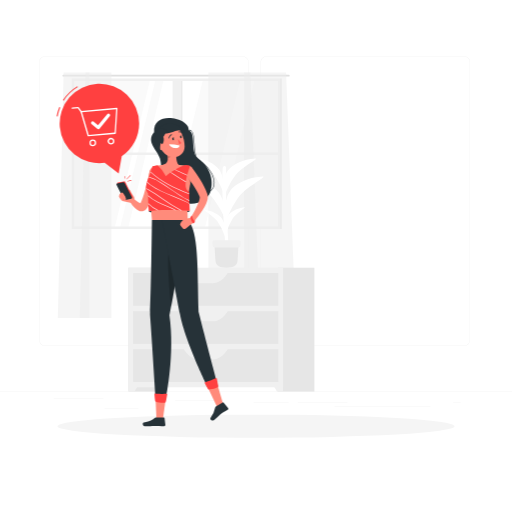
t = 0.00 s
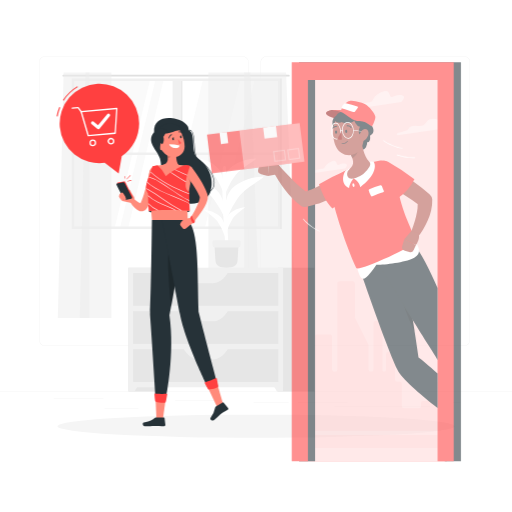
t = 0.42 s
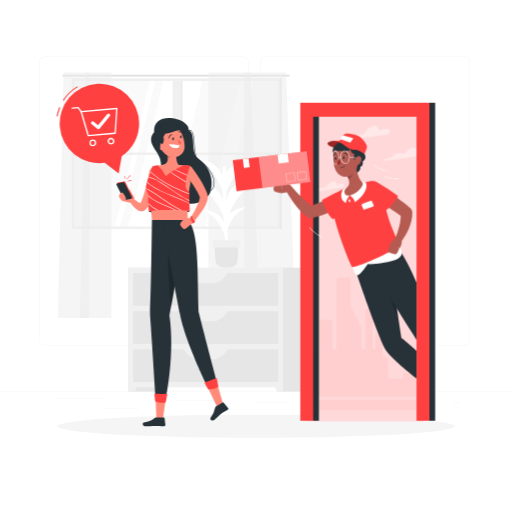
t = 0.83 s
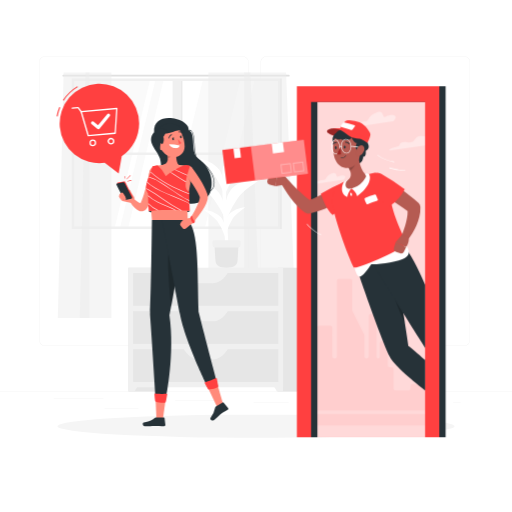
t = 1.25 s
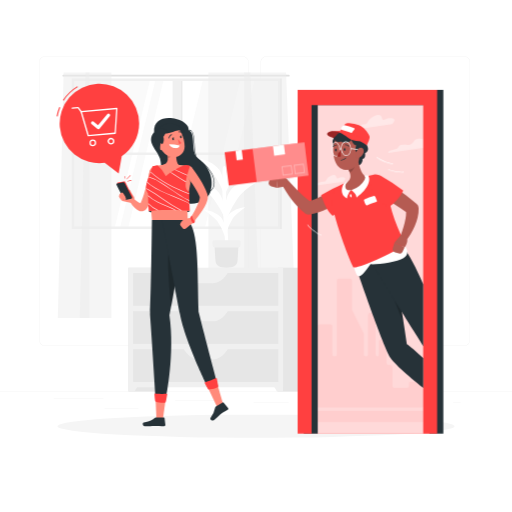
t = 1.67 s
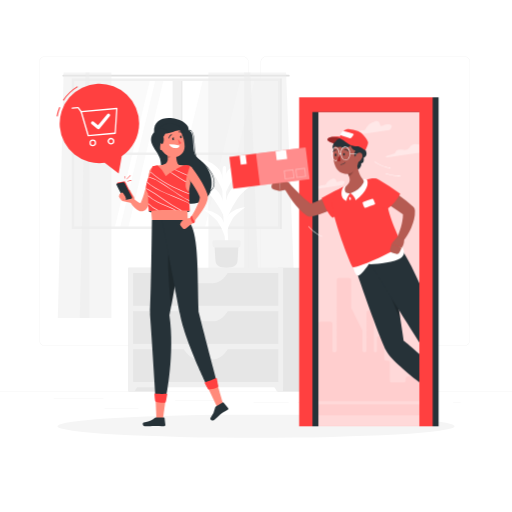
t = 2.08 s

The animated SVG that drew these frames (rendered in a browser with its animation timeline set to each time). Animation: 2 CSS @keyframes rules; one cycle of 2.50 s, repeats indefinitely.

<svg class="animated" id="freepik_stories-in-no-time" xmlns="http://www.w3.org/2000/svg" viewBox="0 0 500 500" version="1.1" xmlns:xlink="http://www.w3.org/1999/xlink" xmlns:svgjs="http://svgjs.com/svgjs"><style>svg#freepik_stories-in-no-time:not(.animated) .animable {opacity: 0;}svg#freepik_stories-in-no-time.animated #freepik--character-2--inject-28 {animation: 1s 1 forwards cubic-bezier(.36,-0.01,.5,1.38) zoomOut,1.5s Infinite  linear heartbeat;animation-delay: 0s,1s;}            @keyframes zoomOut {                0% {                    opacity: 0;                    transform: scale(1.5);                }                100% {                    opacity: 1;                    transform: scale(1);                }            }                    @keyframes heartbeat {                0% {                    transform: scale(1);                }                10% {                    transform: scale(1.1);                }                30% {                    transform: scale(1);                }                40% {                    transform: scale(1);                }                50% {                    transform: scale(1.1);                }                60% {                    transform: scale(1);                }                100% {                    transform: scale(1);                }            }        </style><g id="freepik--background-complete--inject-28" class="animable animator-active" style="transform-origin: 250px 226.87px;"><rect y="382.4" width="500" height="0.25" style="fill: rgb(235, 235, 235); transform-origin: 250px 382.525px;" id="elnzbasjxqf5" class="animable"></rect><rect x="102.02" y="398.49" width="33.12" height="0.25" style="fill: rgb(235, 235, 235); transform-origin: 118.58px 398.615px;" id="elgk6f1ztf3yq" class="animable"></rect><rect x="171.14" y="390.92" width="43.55" height="0.25" style="fill: rgb(235, 235, 235); transform-origin: 192.915px 391.045px;" id="elhn4ziyn1bqp" class="animable"></rect><rect x="52.46" y="389.21" width="48.56" height="0.25" style="fill: rgb(235, 235, 235); transform-origin: 76.74px 389.335px;" id="ellhp08si56f" class="animable"></rect><rect x="247.61" y="392.59" width="34.29" height="0.25" style="fill: rgb(235, 235, 235); transform-origin: 264.755px 392.715px;" id="el20z191jto5" class="animable"></rect><rect x="442.46" y="392.59" width="7.44" height="0.25" style="fill: rgb(235, 235, 235); transform-origin: 446.18px 392.715px;" id="el3af9lsg68vi" class="animable"></rect><rect x="290.8" y="392.59" width="48.57" height="0.25" style="fill: rgb(235, 235, 235); transform-origin: 315.085px 392.715px;" id="elaxy5ify27w6" class="animable"></rect><rect x="326.62" y="396.81" width="93.68" height="0.25" style="fill: rgb(235, 235, 235); transform-origin: 373.46px 396.935px;" id="ely3os2thha8e" class="animable"></rect><path d="M237,337.8H43.91a5.71,5.71,0,0,1-5.7-5.71V60.66A5.71,5.71,0,0,1,43.91,55H237a5.71,5.71,0,0,1,5.71,5.71V332.09A5.71,5.71,0,0,1,237,337.8ZM43.91,55.2a5.46,5.46,0,0,0-5.45,5.46V332.09a5.46,5.46,0,0,0,5.45,5.46H237a5.47,5.47,0,0,0,5.46-5.46V60.66A5.47,5.47,0,0,0,237,55.2Z" style="fill: rgb(235, 235, 235); transform-origin: 140.46px 196.4px;" id="elh9xg8uop2al" class="animable"></path><path d="M453.31,337.8H260.21a5.72,5.72,0,0,1-5.71-5.71V60.66A5.72,5.72,0,0,1,260.21,55h193.1A5.71,5.71,0,0,1,459,60.66V332.09A5.71,5.71,0,0,1,453.31,337.8ZM260.21,55.2a5.47,5.47,0,0,0-5.46,5.46V332.09a5.47,5.47,0,0,0,5.46,5.46h193.1a5.47,5.47,0,0,0,5.46-5.46V60.66a5.47,5.47,0,0,0-5.46-5.46Z" style="fill: rgb(235, 235, 235); transform-origin: 356.75px 196.4px;" id="elkc8syn0eb3" class="animable"></path><rect x="71.45" y="78" width="200.95" height="144.26" style="fill: rgb(250, 250, 250); transform-origin: 171.925px 150.13px;" id="el0aogsirkiyvd" class="animable"></rect><polygon points="125.33 222.26 159.79 78 198.15 78 163.69 222.26 125.33 222.26" style="fill: rgb(255, 255, 255); transform-origin: 161.74px 150.13px;" id="el3b5cv7z687c" class="animable"></polygon><polygon points="200.25 222.26 234.71 78 248.7 78 214.24 222.26 200.25 222.26" style="fill: rgb(255, 255, 255); transform-origin: 224.475px 150.13px;" id="elgjak8d0dwvg" class="animable"></polygon><polygon points="112.09 222.26 146.56 78 151.81 78 117.34 222.26 112.09 222.26" style="fill: rgb(255, 255, 255); transform-origin: 131.95px 150.13px;" id="elewr773ip3m" class="animable"></polygon><path d="M282,73H61.86a.89.89,0,0,0-.89.89h0a.89.89,0,0,0,.89.89H282a.89.89,0,0,0,.89-.89h0A.89.89,0,0,0,282,73Z" style="fill: rgb(224, 224, 224); transform-origin: 171.93px 73.89px;" id="ele8zzk8gru8b" class="animable"></path><g id="elktcxois0hks"><rect x="168.52" y="77.69" width="8.57" height="144.88" style="fill: rgb(240, 240, 240); transform-origin: 172.805px 150.13px; transform: rotate(180deg);" class="animable"></rect></g><g id="el4onqhvn4d9t"><rect x="177.1" y="77.69" width="0.96" height="144.88" style="fill: rgb(224, 224, 224); transform-origin: 177.58px 150.13px; transform: rotate(180deg);" class="animable"></rect></g><g id="ellqzmcsnhig"><rect x="170.73" y="48.26" width="2.38" height="203.73" style="fill: rgb(240, 240, 240); transform-origin: 171.92px 150.125px; transform: rotate(-90deg);" class="animable"></rect></g><path d="M273.79,221.27h0V76.61H70.06V221.27h0v2.38H273.79Zm-201.35,0V79h199V221.27Z" style="fill: rgb(240, 240, 240); transform-origin: 171.925px 150.13px;" id="ela6y05vxz3ut" class="animable"></path><g id="elyznpb7g5hg"><rect x="273.79" y="76.61" width="1.19" height="147.04" style="fill: rgb(224, 224, 224); transform-origin: 274.385px 150.13px; transform: rotate(180deg);" class="animable"></rect></g><g id="elaw1u2j72u9"><polygon points="238.34 70.85 238.34 310.45 288.57 310.45 279.36 70.85 238.34 70.85" style="fill: rgb(235, 235, 235); opacity: 0.5; transform-origin: 263.455px 190.65px;" class="animable"></polygon></g><g id="elwwfjsfqwroo"><polygon points="203.48 70.85 203.48 310.45 253.71 310.45 244.5 70.85 203.48 70.85" style="fill: rgb(235, 235, 235); opacity: 0.5; transform-origin: 228.595px 190.65px;" class="animable"></polygon></g><g id="elbbp5c2gpm2"><polygon points="87.37 70.86 87.37 310.45 56.47 310.45 62.13 70.86 87.37 70.86" style="fill: rgb(235, 235, 235); opacity: 0.5; transform-origin: 71.92px 190.655px;" class="animable"></polygon></g><g id="elwxbthr5v1sk"><polygon points="108.81 70.86 108.81 310.45 77.91 310.45 83.58 70.86 108.81 70.86" style="fill: rgb(235, 235, 235); opacity: 0.5; transform-origin: 93.36px 190.655px;" class="animable"></polygon></g><g id="elcnfbvwx2r04"><rect x="125.41" y="261.46" width="35.83" height="120.94" style="fill: rgb(230, 230, 230); transform-origin: 143.325px 321.93px; transform: rotate(180deg);" class="animable"></rect></g><polygon points="131.37 382.4 125.41 382.4 125.41 371.52 137.62 371.52 131.37 382.4" style="fill: rgb(240, 240, 240); transform-origin: 131.515px 376.96px;" id="eltezb0paiupc" class="animable"></polygon><g id="elahqghwzvvhq"><rect x="271.22" y="261.46" width="35.83" height="120.94" style="fill: rgb(230, 230, 230); transform-origin: 289.135px 321.93px; transform: rotate(180deg);" class="animable"></rect></g><g id="elwr2qdmz0x8e"><rect x="125.41" y="261.46" width="151.01" height="116.76" style="fill: rgb(240, 240, 240); transform-origin: 200.915px 319.84px; transform: rotate(180deg);" class="animable"></rect></g><g id="el4y1q5psnioq"><rect x="130.03" y="266.64" width="141.76" height="32.02" style="fill: rgb(230, 230, 230); transform-origin: 200.91px 282.65px; transform: rotate(180deg);" class="animable"></rect></g><path d="M194.22,276.59h13.39c5.82,0,11.38-3.95,15.38-10.93H178.84C182.84,272.64,188.4,276.59,194.22,276.59Z" style="fill: rgb(240, 240, 240); transform-origin: 200.915px 271.125px;" id="el61sbbj5zs4k" class="animable"></path><polygon points="270.46 382.4 276.42 382.4 276.42 371.52 264.21 371.52 270.46 382.4" style="fill: rgb(240, 240, 240); transform-origin: 270.315px 376.96px;" id="elzd5ulvtig2n" class="animable"></polygon><g id="elhkl2ehoobqe"><rect x="130.03" y="303.83" width="141.76" height="32.02" style="fill: rgb(230, 230, 230); transform-origin: 200.91px 319.84px; transform: rotate(180deg);" class="animable"></rect></g><path d="M194.22,313.78h13.39c5.82,0,11.38-3.95,15.38-10.92H178.84C182.84,309.83,188.4,313.78,194.22,313.78Z" style="fill: rgb(240, 240, 240); transform-origin: 200.915px 308.32px;" id="eljqtr8t3g47n" class="animable"></path><g id="el4j78io1mhmn"><rect x="130.03" y="341.02" width="141.76" height="32.02" style="fill: rgb(230, 230, 230); transform-origin: 200.91px 357.03px; transform: rotate(180deg);" class="animable"></rect></g><path d="M194.22,351h13.39c5.82,0,11.38-4,15.38-10.93H178.84C182.84,347,188.4,351,194.22,351Z" style="fill: rgb(240, 240, 240); transform-origin: 200.915px 345.535px;" id="elo6fexol86p" class="animable"></path><path d="M220.24,239.47c-2.31-23.94-3.92-62.79-2.67-75.79a1.65,1.65,0,0,1,.65-1.13h0a1.6,1.6,0,0,1,2.54,1.34c-.22,6.44-.47,22.54.9,50.3.68,13.82,1.67,23.29,1,25.28Z" style="fill: rgb(255, 255, 255); transform-origin: 220.009px 200.857px;" id="el8jygaj38e4l" class="animable"></path><path d="M213.62,188c-5.28-6.79-16.2-12.16-27.39-13-4.4-.33,13.25,8.44,20.52,17.19,5.64,6.79,11.95,18,14.06,24.09C219.58,203.66,218.9,194.77,213.62,188Z" style="fill: rgb(255, 255, 255); transform-origin: 203.173px 195.635px;" id="el1a2m2hm56rx" class="animable"></path><path d="M224.67,186.51c5.47-7.61,18.08-13.46,31.73-14.12,5.36-.26-15,9.29-22.64,19.07-5.91,7.61-12,20.2-13.63,27.11C219.73,204.24,219.21,194.12,224.67,186.51Z" style="fill: rgb(255, 255, 255); transform-origin: 238.593px 195.477px;" id="elf8t8hfm0zqv" class="animable"></path><path d="M214,165.59c-4.17-5.67-13.37-10.32-23.13-11.28-3.83-.37,11.05,7.22,16.82,14.53,4.49,5.68,9.26,15,10.69,20C218.14,178.53,218.15,171.26,214,165.59Z" style="fill: rgb(255, 255, 255); transform-origin: 204.314px 171.568px;" id="elw3xk5r5q84l" class="animable"></path><path d="M222.38,166.75c4.63-6.44,15.31-11.4,26.86-12,4.54-.22-12.72,7.87-19.16,16.16-5,6.43-10.14,17.1-11.55,23C218.19,181.76,217.75,173.2,222.38,166.75Z" style="fill: rgb(255, 255, 255); transform-origin: 234.163px 174.328px;" id="elkyxd4ceqdla" class="animable"></path><path d="M216.78,213.55c-3-4.28-9.78-7.87-17-8.73-2.84-.33,8.1,5.53,12.28,11.05a53.81,53.81,0,0,1,7.64,15C219.67,223.22,219.79,217.83,216.78,213.55Z" style="fill: rgb(255, 255, 255); transform-origin: 209.508px 217.838px;" id="ele7yt67o6h79" class="animable"></path><path d="M222.25,211.14c2.62-4.24,9.09-7.82,16.3-8.68,2.84-.34-7.62,5.49-11.29,11A47.23,47.23,0,0,0,221,228.32C220.29,220.73,219.64,215.39,222.25,211.14Z" style="fill: rgb(255, 255, 255); transform-origin: 229.701px 215.383px;" id="elz931v5oud1" class="animable"></path><path d="M221.22,261.46h0c-5.76,0-10.52-1.2-10.85-6.95l-1-16.63H233l-1,16.63C231.74,260.26,227,261.46,221.22,261.46Z" style="fill: rgb(230, 230, 230); transform-origin: 221.185px 249.67px;" id="eleabkskuvdbo" class="animable"></path><path d="M232.89,241.66H209.54A1.86,1.86,0,0,1,207.7,240l-.36-3.2a1.86,1.86,0,0,1,1.85-2.06h24.06a1.86,1.86,0,0,1,1.84,2.06l-.35,3.2A1.86,1.86,0,0,1,232.89,241.66Z" style="fill: rgb(240, 240, 240); transform-origin: 221.215px 238.2px;" id="elaw1cezo998n" class="animable"></path></g><g id="freepik--Shadow--inject-28" class="animable" style="transform-origin: 250px 416.24px;"><ellipse id="freepik--path--inject-28" cx="250" cy="416.24" rx="193.89" ry="11.32" style="fill: rgb(245, 245, 245); transform-origin: 250px 416.24px;" class="animable"></ellipse></g><g id="freepik--character-2--inject-28" class="animable" style="transform-origin: 326.104px 255.58px;"><rect x="298.16" y="103.6" width="118.78" height="312.64" style="fill: rgb(255, 64, 64); transform-origin: 357.55px 259.92px;" id="el5gm6lzdi3ng" class="animable"></rect><g id="elerqigfgw26q"><rect x="298.16" y="103.6" width="118.78" height="312.64" style="fill: rgb(255, 255, 255); opacity: 0.8; transform-origin: 357.55px 259.92px;" class="animable"></rect></g><g id="el55zu97nh7s"><g style="opacity: 0.4; transform-origin: 365.244px 151.226px;" class="animable"><path d="M419.77,144.14c-4.34.42-6.23,1.06-8-1.45s-8.33-3.05-10.52-.3-3,4.56-7.89,3.84-6.54.57-7.3,2.6-12,2.76-8.78,5L419,147.7S424.11,143.72,419.77,144.14Z" style="fill: rgb(255, 255, 255); transform-origin: 399.11px 147.193px;" id="elel24ghs15uj" class="animable"></path><path d="M382.26,122.32c-1.34-1.41-5.29-1.36-8.86.41s-1-6.41-7.63-4.12c-9.51,3.27-7,8.48-10.94,8.55s-15.51,3.15-9.47,5l35-5.15S383.61,123.72,382.26,122.32Z" style="fill: rgb(255, 255, 255); transform-origin: 363.118px 125.181px;" id="elxhg4z19ywp" class="animable"></path><path d="M336.36,177.23c-.95-1-3.75-1-6.29.3s-.69-4.55-5.41-2.93c-6.75,2.32-5,6-7.76,6.07s-11,2.23-6.72,3.58L335,180.59S337.32,178.23,336.36,177.23Z" style="fill: rgb(255, 255, 255); transform-origin: 322.782px 179.282px;" id="elzshib60nc3" class="animable"></path></g></g><g id="elvqt6gt9apad"><path d="M403.08,354V365.8a1.8,1.8,0,0,1-1.79,1.8h-3.23a1.79,1.79,0,0,0-1.8,1.79v2.26a1.8,1.8,0,0,1-1.8,1.8h-12a1.81,1.81,0,0,1-1.8-1.8V354a1.79,1.79,0,0,0-1.79-1.79H377a1.81,1.81,0,0,1-1.8-1.8V330.1a1.79,1.79,0,0,0-1.79-1.79H369.9a1.8,1.8,0,0,0-1.8,1.79v12.61a1.45,1.45,0,0,1-1.52,1.36h0a1.44,1.44,0,0,1-1.51-1.36V305.17a1.8,1.8,0,0,0-1.8-1.8h-3.54a1.79,1.79,0,0,0-1.79,1.8v37.1a1.8,1.8,0,0,1-1.8,1.8h-.43a1.8,1.8,0,0,1-1.8-1.8V323.09a1.75,1.75,0,0,0-.19-.81l-10.67-21.36a1.74,1.74,0,0,1-.19-.8V273.17a1.79,1.79,0,0,0-1.8-1.79H330.67a1.8,1.8,0,0,0-1.8,1.79v69.1a1.79,1.79,0,0,1-1.79,1.8h-.73a1.79,1.79,0,0,1-1.79-1.8V316a1.81,1.81,0,0,0-1.8-1.8H312.37a1.81,1.81,0,0,0-1.8,1.8v26.28a1.79,1.79,0,0,1-1.79,1.8h-1.41a1.8,1.8,0,0,0-1.8,1.8v4.52a1.8,1.8,0,0,1-1.79,1.8h-.5a1.79,1.79,0,0,0-1.8,1.79v35.93a1.79,1.79,0,0,0,1.8,1.79H408.42a1.79,1.79,0,0,0,1.79-1.79V354a1.79,1.79,0,0,0-1.79-1.79h-3.54A1.8,1.8,0,0,0,403.08,354Z" style="fill: rgb(255, 64, 64); opacity: 0.07; transform-origin: 355.845px 331.545px;" class="animable"></path></g><g id="elb4pazbxia0j"><rect x="298.16" y="395.01" width="118.44" height="10.48" style="fill: rgb(255, 64, 64); opacity: 0.07; transform-origin: 357.38px 400.25px;" class="animable"></rect></g><polygon points="428.32 94.92 428.32 416.24 415.3 416.24 415.3 109.26 310.93 109.26 310.93 416.24 297.92 416.24 297.92 94.92 428.32 94.92" style="fill: rgb(38, 50, 56); transform-origin: 363.12px 255.58px;" id="elhosidr1z9lj" class="animable"></polygon><polygon points="422.53 94.92 422.53 416.24 409.52 416.24 409.52 109.26 305.15 109.26 305.15 416.24 292.13 416.24 292.13 94.92 422.53 94.92" style="fill: rgb(255, 64, 64); transform-origin: 357.33px 255.58px;" id="elmwztmq6xy8" class="animable"></polygon><path d="M325,133.54c-4.47.36-10.3,3.43,2.74,7s14.8-.29,14.8-.29S337,132.57,325,133.54Z" style="fill: rgb(255, 64, 64); transform-origin: 331.147px 137.755px;" id="elcxhmx8y6t5" class="animable"></path><g id="el5p162ctr6m5"><path d="M325,133.54c-4.47.36-10.3,3.43,2.74,7s14.8-.29,14.8-.29S337,132.57,325,133.54Z" style="opacity: 0.4; transform-origin: 331.147px 137.755px;" class="animable"></path></g><g id="eloh8w479l8l9"><ellipse cx="347.45" cy="159.37" rx="5.38" ry="6.54" style="fill: rgb(38, 50, 56); transform-origin: 347.45px 159.37px; transform: rotate(-8.61565deg);" class="animable"></ellipse></g><g id="elhypei3fvqgr"><ellipse cx="330.22" cy="144.06" rx="5.38" ry="6.54" style="fill: rgb(38, 50, 56); transform-origin: 330.22px 144.06px; transform: rotate(-8.61565deg);" class="animable"></ellipse></g><path d="M409.52,345.61v27.8c-14.45-11.41-29.23-24.18-32.3-30.83-11.12-24.16-32.46-87.51-32.46-87.51l33.6-13.74.15.68c.88,4.09,5.59,26.47,11.12,60.75,1.48,9.15,3,19.16,4.55,29.89C396.84,334.39,402.59,339.34,409.52,345.61Z" style="fill: rgb(38, 50, 56); transform-origin: 377.14px 307.37px;" id="el3980pb1612f" class="animable"></path><g id="el5uro4y4n1v8"><path d="M391.06,311.8c-1.75-11.23-3.44-21.36-5-30.22l-7.68-5.9A150.85,150.85,0,0,0,391.06,311.8Z" style="opacity: 0.2; transform-origin: 384.72px 293.74px;" class="animable"></path></g><path d="M409.52,276.68V334.6c-2-3.34-3.87-6.35-5.51-8.9-3.8-5.92-8.92-14.12-14.38-22.94C374.72,278.71,357.29,250,357.29,250l21.22-8,9.93-3.74C397.05,249.58,402.76,261.36,409.52,276.68Z" style="fill: rgb(38, 50, 56); transform-origin: 383.405px 286.43px;" id="el6vd3l8nwoyt" class="animable"></path><path d="M334.41,198.06c-.7.51-1.23.88-1.83,1.28s-1.17.76-1.75,1.13c-1.18.73-2.36,1.43-3.56,2.11a79.1,79.1,0,0,1-7.38,3.66c-1.25.57-2.54,1.07-3.82,1.59s-2.59,1-3.92,1.37a73,73,0,0,1-8.1,2.14l-.39.08a5.41,5.41,0,0,1-4.26-.85,47.29,47.29,0,0,1-7.23-6.39,85.1,85.1,0,0,1-5.82-6.93q-2.67-3.57-5-7.28c-1.57-2.5-3.05-5-4.42-7.66a3.3,3.3,0,0,1,5.35-3.74l.07.07c1.86,2,3.78,4.12,5.7,6.13s3.85,4,5.82,5.93,4,3.77,6,5.47a43.91,43.91,0,0,0,6,4.37l-4.66-.77c2.24-.73,4.46-1.5,6.66-2.42s4.38-1.89,6.53-3,4.27-2.2,6.36-3.4c1-.59,2.08-1.2,3.09-1.82l1.5-.95,1.38-.88.28-.18a6.6,6.6,0,0,1,7.43,10.9Z" style="fill: rgb(181, 91, 82); transform-origin: 306.857px 194.543px;" id="el26q6huiegql" class="animable"></path><path d="M336.85,181.83a192,192,0,0,0-22.77,11.44c2.33,6.73,5.57,14.74,10.8,19.42a104.11,104.11,0,0,0,13.23-10C347.24,194.83,346.39,178,336.85,181.83Z" style="fill: rgb(255, 64, 64); transform-origin: 329.292px 196.981px;" id="elp0x90m50fx" class="animable"></path><path d="M343.27,254.91c1.74,6,3,12.89,5.72,14.22s8.92-7.78,11.27-11.21c6.39.48,25.07-2.05,30.79-5.73s3.92-8.19-.66-14.52C377.85,236.41,350.68,250.33,343.27,254.91Z" style="fill: rgb(255, 255, 255); transform-origin: 368.953px 253.426px;" id="elxpyhc9858qb" class="animable"></path><path d="M363.43,174.12a134.76,134.76,0,0,0-26.51,7.43c-9.23,3.73-14,11.24-12.34,21.06,2,11.8,11,39.28,19.47,58,1.47,3.22,45.77-16.9,47.91-21.33-3.49-12.25-12.57-23.92-16.09-53.18C375.15,180.07,369.34,173.1,363.43,174.12Z" style="fill: rgb(255, 64, 64); transform-origin: 358.107px 217.489px;" id="eljnehspbds6o" class="animable"></path><path d="M354.6,197.28a53.38,53.38,0,0,1,8.95-3.25.94.94,0,0,1,1.14.59c.34.92.94,2.47,1.54,3.84a.94.94,0,0,1-.59,1.29c-2.34.71-6.16,2.11-8.6,3.17a1,1,0,0,1-1.18-.38,13.67,13.67,0,0,1-1.74-4.2A.94.94,0,0,1,354.6,197.28Z" style="fill: rgb(255, 255, 255); transform-origin: 360.203px 198.489px;" id="elpffo2wksdol" class="animable"></path><path d="M342.63,193.73c.14.83-.09,1.56-.53,1.64s-.92-.53-1.07-1.36.09-1.56.53-1.64S342.48,192.9,342.63,193.73Z" style="fill: rgb(255, 255, 255); transform-origin: 341.828px 193.87px;" id="ele698xfflksf" class="animable"></path><path d="M376.67,182.13c2.43,1.42,4.66,2.85,6.93,4.36s4.47,3,6.65,4.65,4.35,3.23,6.48,4.93,4.21,3.44,6.28,5.23l.36.31a5.42,5.42,0,0,1,1.87,3.85,32.69,32.69,0,0,1-.95,9,47.72,47.72,0,0,1-2.7,7.93,62.09,62.09,0,0,1-3.72,7.16,57.52,57.52,0,0,1-4.61,6.59,3.3,3.3,0,0,1-5.62-3.29l.08-.18c.84-2.14,1.73-4.48,2.48-6.73s1.46-4.54,2-6.8a49.55,49.55,0,0,0,1.21-6.64,25.15,25.15,0,0,0-.05-6l2.23,4.16c-4.19-3-8.48-5.89-12.81-8.75l-13-8.48-.07,0a6.6,6.6,0,0,1,6.94-11.23Z" style="fill: rgb(181, 91, 82); transform-origin: 385.919px 209.273px;" id="el0al7n4x3ctlm" class="animable"></path><path d="M369.61,175.18a190.55,190.55,0,0,1,21.27,14,40.26,40.26,0,0,1-13.56,15.44s-4.12-1-11.41-8.9C357.77,186.87,360.58,170.26,369.61,175.18Z" style="fill: rgb(255, 64, 64); transform-origin: 375.987px 189.453px;" id="eln7ivnuyzff" class="animable"></path><path d="M388.47,230.87l-5.77,6.6,9.43,4.72s4.51-6.64,1.43-9.72Z" style="fill: rgb(181, 91, 82); transform-origin: 388.668px 236.53px;" id="el7c2nbh69tmj" class="animable"></path><path d="M383.17,246.74l3.57,1.09a2.93,2.93,0,0,0,3.54-1.62l1.85-4-9.43-4.72-1.6,5.36A3.15,3.15,0,0,0,383.17,246.74Z" style="fill: rgb(181, 91, 82); transform-origin: 386.551px 242.724px;" id="elv66fs3hrhu" class="animable"></path><path d="M342,188.42s4.81,3.09,5.27,7.14c11.47-8.45,13.3-16.74,10.8-20.39a4.91,4.91,0,0,0-3.49,0S351.06,182.39,342,188.42Z" style="fill: rgb(255, 255, 255); transform-origin: 350.525px 185.205px;" id="elutzhjcemawl" class="animable"></path><path d="M342,188.42s-3.33,3.88-3.69,7.91c-7.34-3.3-4.68-11.91-2.7-14.2a14.06,14.06,0,0,1,4.15-2.07S337.11,183.37,342,188.42Z" style="fill: rgb(255, 255, 255); transform-origin: 337.732px 188.195px;" id="eljfyo2d5cae9" class="animable"></path><path d="M347.9,155.6c.57,5.65,2.31,15.2,6.45,19.36a3.15,3.15,0,0,1,.46,3.87,20.51,20.51,0,0,1-11.3,9.29c-5.39,1.8-6.87-.76-6.8-3.5a4.62,4.62,0,0,1,1.88-3.55c4.68-3.53,3-8.07.63-12.11Z" style="fill: rgb(181, 91, 82); transform-origin: 345.99px 172.16px;" id="el0353nmae3vxc" class="animable"></path><g id="elhlw3rrn5ld8"><path d="M344.37,161.05,339.23,169a20.24,20.24,0,0,1,1.6,3.19c2.5-1.15,5.22-5.05,4.67-7.85A9.58,9.58,0,0,0,344.37,161.05Z" style="opacity: 0.2; transform-origin: 342.401px 166.62px;" class="animable"></path></g><path d="M349.31,146.23c.75,8.66,1.63,13.69-2,18.81-5.46,7.71-16.49,5.55-19.79-2.67-3-7.4-3.69-20.33,4.1-25.14A11.53,11.53,0,0,1,349.31,146.23Z" style="fill: rgb(181, 91, 82); transform-origin: 337.7px 152.623px;" id="elbbbpu28y2n" class="animable"></path><path d="M334.3,134.49c-4.87.48-7.19,3.37-5.92,4.81-4.29.77-.39,6,4.24,3.85.4,1.67,9.61,1.11,9.7-1.4,2.09,5.43,4.71,5.08,4.71,5.08s-2.72,6,1.18,6.78c0,3.39,2.45,6.36,5,5.85,2.83-.58,1.93-5.37,1.93-5.37,5.16-2.29,1.69-7.48,1.69-7.48C356.75,140.85,344.77,128.13,334.3,134.49Z" style="fill: rgb(38, 50, 56); transform-origin: 342.25px 146.135px;" id="ele4nrzaygaav" class="animable"></path><path d="M328,157.16a3.57,3.57,0,0,1-2.84-1.83,9.43,9.43,0,0,1-1.42-4.6,9.31,9.31,0,0,1,.83-4.73,3.06,3.06,0,0,1,5.74-.37,9.43,9.43,0,0,1,1.43,4.59h0c.23,3.68-1.37,6.79-3.58,6.93Zm-.53-12.82h-.12a3,3,0,0,0-2.3,1.89,9.72,9.72,0,0,0,.56,8.78,3,3,0,0,0,2.52,1.59c1.91-.12,3.28-3,3.07-6.35a8.93,8.93,0,0,0-1.34-4.33A3,3,0,0,0,327.47,144.34Z" style="fill: rgb(255, 255, 255); transform-origin: 327.733px 150.479px;" id="elxgfniyqt6mh" class="animable"></path><path d="M337.55,156.55a4.17,4.17,0,0,1-3.24-1.79,8.26,8.26,0,0,1-1.64-4.6c-.24-3.67,1.67-6.8,4.25-7s4.87,2.7,5.1,6.38a8.22,8.22,0,0,1-1,4.77,4.1,4.1,0,0,1-3.21,2.2Zm-.41-12.82H337c-2.28.15-4,3-3.75,6.4a7.89,7.89,0,0,0,1.52,4.3,3.27,3.27,0,0,0,5.79-.37,7.75,7.75,0,0,0,1-4.46C341.27,146.31,339.34,143.73,337.14,143.73Z" style="fill: rgb(255, 255, 255); transform-origin: 337.353px 149.85px;" id="ellmdgl0ukev" class="animable"></path><path d="M331.47,150.51a.27.27,0,0,1-.18-.47,1.64,1.64,0,0,1,1.77-.14.28.28,0,0,1,.12.37.27.27,0,0,1-.36.12,1.11,1.11,0,0,0-1.18.06A.27.27,0,0,1,331.47,150.51Z" style="fill: rgb(255, 255, 255); transform-origin: 332.205px 150.107px;" id="el45zibl0izfx" class="animable"></path><path d="M349.56,151.25h-.06c-5.82-1.31-7.66-1-7.67-1a.27.27,0,0,1-.12-.53c.08,0,1.93-.38,7.91,1a.26.26,0,0,1,.2.32A.27.27,0,0,1,349.56,151.25Z" style="fill: rgb(255, 255, 255); transform-origin: 345.663px 150.461px;" id="eludxk3qqf9t" class="animable"></path><path d="M353.61,154.12a8.44,8.44,0,0,1-4.05,4.49c-2.36,1.11-3.68-1.18-3.14-3.88.49-2.42,2.3-5.92,4.73-5.9S354.6,151.63,353.61,154.12Z" style="fill: rgb(181, 91, 82); transform-origin: 350.142px 153.863px;" id="ela9pf4bb9aem" class="animable"></path><path d="M336.81,150.51c.05.7-.28,1.31-.74,1.35s-.86-.49-.91-1.2.27-1.31.73-1.35S336.75,149.8,336.81,150.51Z" style="fill: rgb(38, 50, 56); transform-origin: 335.985px 150.585px;" id="elldr0dfdm60b" class="animable"></path><path d="M328.65,151.13c.05.7-.28,1.31-.73,1.35s-.87-.49-.92-1.2.27-1.31.73-1.35S328.6,150.42,328.65,151.13Z" style="fill: rgb(38, 50, 56); transform-origin: 327.825px 151.205px;" id="elsr2nf3qkx1" class="animable"></path><path d="M332.09,150.72a60.4,60.4,0,0,0-3.24,6.16c1.25,1.12,3.69.3,3.69.3Z" style="fill: rgb(160, 39, 36); transform-origin: 330.695px 154.095px;" id="ely43torvw9pd" class="animable"></path><path d="M333.36,160.81a5.89,5.89,0,0,0,4.05-2.18.22.22,0,0,0-.05-.29.19.19,0,0,0-.28,0,5.64,5.64,0,0,1-4.61,2,.21.21,0,0,0-.22.2.2.2,0,0,0,.2.21A6.81,6.81,0,0,0,333.36,160.81Z" style="fill: rgb(38, 50, 56); transform-origin: 334.847px 159.544px;" id="el21cv9lljc3d" class="animable"></path><path d="M340,147.88a.46.46,0,0,0,.18-.1.42.42,0,0,0,0-.59,3.94,3.94,0,0,0-3.46-1.39.41.41,0,0,0,.12.82h0a3.17,3.17,0,0,1,2.72,1.13A.41.41,0,0,0,340,147.88Z" style="fill: rgb(38, 50, 56); transform-origin: 338.333px 146.837px;" id="el2racx2rn7ap" class="animable"></path><path d="M325.28,148.35a.43.43,0,0,0,.36-.15,3.28,3.28,0,0,1,2.68-1.32.43.43,0,0,0,.46-.37.42.42,0,0,0-.36-.46,4.14,4.14,0,0,0-3.41,1.63.42.42,0,0,0,.05.58A.33.33,0,0,0,325.28,148.35Z" style="fill: rgb(38, 50, 56); transform-origin: 326.849px 147.2px;" id="elyzmk7lox03" class="animable"></path><path d="M281.53,184.92l-8.62,1.57.78-10.51s8-.47,9.08,3.76Z" style="fill: rgb(181, 91, 82); transform-origin: 277.84px 181.227px;" id="elea9atfn8dn7" class="animable"></path><path d="M265.19,181.33l.89-3.62a3,3,0,0,1,3.21-2.22l4.4.49-.78,10.51-5.43-1.38A3.15,3.15,0,0,1,265.19,181.33Z" style="fill: rgb(181, 91, 82); transform-origin: 269.398px 180.982px;" id="el9ptn463r6v6" class="animable"></path><path d="M331.5,134.46c1.73-4.83,4.65-7.94,7.32-8.33,1.79-.25,9.24,1,12.47,2.68s7.91,7.76,8.15,10-2.65,7.83-2.65,7.83S343.82,138.19,331.5,134.46Z" style="fill: rgb(255, 64, 64); transform-origin: 345.477px 136.369px;" id="elz9k94jlpeb" class="animable"></path><path d="M335.71,128a77.37,77.37,0,0,1,9.28,2.7c.45.18.6.57.34.9-.51.65-1.53,2-2.22,3a1.33,1.33,0,0,1-1.48.36c-2.27-.84-6.17-2.11-8.78-2.82-.47-.13-.69-.47-.55-.81a10,10,0,0,1,2.2-3.07A1.41,1.41,0,0,1,335.71,128Z" style="fill: rgb(255, 255, 255); transform-origin: 338.858px 131.505px;" id="elhp9duqit8qk" class="animable"></path><path d="M324.58,133.58c9.62,0,13.13,6.33,18.11,8.18s13.17.92,13.17.92S339.16,131.78,324.58,133.58Z" style="fill: rgb(255, 64, 64); transform-origin: 340.22px 138.147px;" id="elnl3idijy08d" class="animable"></path><g id="el54waguuxirp"><rect x="225.54" y="148.45" width="75.14" height="31.39" style="fill: rgb(255, 64, 64); transform-origin: 263.11px 164.145px; transform: rotate(172.9deg);" class="animable"></rect></g><g id="el2ypjwbvk7fh"><rect x="251.76" y="146.82" width="48.83" height="31.39" style="fill: rgb(255, 255, 255); opacity: 0.4; transform-origin: 276.175px 162.515px; transform: rotate(172.9deg);" class="animable"></rect></g><g id="eluh2istl3cyq"><path d="M289.46,173.85l-1.1-8.81,9.55-1.19,1.09,8.81Zm0-8,.87,6.92,7.65-.95-.86-6.93Z" style="fill: rgb(255, 255, 255); opacity: 0.3; transform-origin: 293.68px 168.85px;" class="animable"></path></g><g id="elti2phk2j0e"><path d="M278.11,175.27l-1.1-8.81,9.54-1.19,1.1,8.81Zm0-8,.86,6.92,7.66-.95-.86-6.92Z" style="fill: rgb(255, 255, 255); opacity: 0.3; transform-origin: 282.33px 170.27px;" class="animable"></path></g><g id="elu4s513l83i"><rect x="269.63" y="146.91" width="10.3" height="8.98" style="fill: rgb(255, 255, 255); transform-origin: 274.78px 151.4px; transform: rotate(172.9deg);" class="animable"></rect></g><g id="elvzfu2kc4dt"><rect x="234.57" y="151.55" width="5.87" height="8.98" style="fill: rgb(255, 255, 255); transform-origin: 237.505px 156.04px; transform: rotate(172.9deg);" class="animable"></rect></g><path d="M381,164.41h0c-4.56-.59-11.78-3.54-15.14-6.19a.27.27,0,1,1,.34-.42c3.3,2.6,10.38,5.5,14.87,6.07a.27.27,0,0,1,.23.31A.26.26,0,0,1,381,164.41Z" style="fill: rgb(255, 255, 255); transform-origin: 373.532px 161.077px;" id="el7hux26o58as" class="animable"></path><path d="M314.41,231.19a.19.19,0,0,1-.1,0c-4.26-1.73-10.48-6.43-13.05-9.85a.28.28,0,0,1,.44-.33c2.52,3.36,8.63,8,12.82,9.68a.28.28,0,0,1,.14.36A.27.27,0,0,1,314.41,231.19Z" style="fill: rgb(255, 255, 255); transform-origin: 307.956px 226.067px;" id="eldd8n5dpzuii" class="animable"></path><path d="M389.52,172.18a48,48,0,0,1-12.65-2.25.27.27,0,1,1,.16-.52c2.58.79,9.14,2.59,14.08,2.16a.27.27,0,0,1,.3.24.28.28,0,0,1-.25.3C390.63,172.15,390.08,172.18,389.52,172.18Z" style="fill: rgb(255, 255, 255); transform-origin: 384.044px 170.789px;" id="ellmsed91ueyr" class="animable"></path></g><g id="freepik--character-1--inject-28" class="animable" style="transform-origin: 168.296px 265.771px;"><path d="M150.43,129.11c-8.33,9.64,3.45,17.51,5.75,25.63s.94,25.61,11.27,35.61c16.08,15.6,34.63,6.81,37.79-2.31s2-23.44-11.67-33.3c-8.17-5.88-1.78-25.33-9.31-27.66C185.79,115.35,148.84,106.84,150.43,129.11Z" style="fill: rgb(38, 50, 56); transform-origin: 177.095px 157.067px;" id="elo7vfq43fi0p" class="animable"></path><path d="M205,187.26a.26.26,0,0,1-.22-.12.27.27,0,0,1,.08-.36c2.67-1.72,4.1-4.78,4-8.61-.12-6.26-4.57-15.14-14.24-20.88-4.37-2.59-4.82-10.32-5.23-17.14-.31-5.37-.61-10.45-2.71-12.19a3,3,0,0,0-2.36-.62.26.26,0,0,1-.3-.23.27.27,0,0,1,.23-.29,3.56,3.56,0,0,1,2.77.73c2.26,1.89,2.57,7.08,2.89,12.57.4,6.69.85,14.27,5,16.72,8.66,5.14,14.35,13.51,14.49,21.32.08,4-1.44,7.24-4.27,9.06A.23.23,0,0,1,205,187.26Z" style="fill: rgb(38, 50, 56); transform-origin: 196.711px 157.018px;" id="elp0haym1qovo" class="animable"></path><path d="M131.48,196.7l-3.18,1.52-7.67-1.68a4.08,4.08,0,0,1-2.25-1.37l-1.68-2a2.49,2.49,0,0,1,0-3.19l1.75-2.06a2.48,2.48,0,0,1,3.45-.33l4.24,3.4S131.27,192.61,131.48,196.7Z" style="fill: rgb(255, 139, 123); transform-origin: 123.801px 192.631px;" id="elnyhbgfqyv1q" class="animable"></path><polygon points="158.86 410.67 152.83 410.68 151.81 387.99 161.97 388.24 158.86 410.67" style="fill: rgb(255, 139, 123); transform-origin: 156.89px 399.335px;" id="elpgnfmpx2a8b" class="animable"></polygon><path d="M148.36,214.88s-.53,63-1.86,90.38a20,20,0,0,0,0,2.45c2,27.47,5.28,80.28,5.28,80.28l10.23.26s8.92-42.17,3.39-80.37c8.87-43.2,13.66-81.75,5.62-93Z" style="fill: rgb(38, 50, 56); transform-origin: 160.793px 301.565px;" id="elecgl7xdfzf" class="animable"></path><path d="M150.8,384.81a62.73,62.73,0,0,0,.69,6.83.54.54,0,0,0,.33.36c4.76,1.86,9.52,1.57,9.91.66s1.21-5.74,1.54-7.57a.53.53,0,0,0-.56-.63c-2,.11-8,.37-11.29-.21A.53.53,0,0,0,150.8,384.81Z" style="fill: rgb(255, 64, 64); transform-origin: 157.039px 388.808px;" id="elze5rb2nz2ho" class="animable"></path><g id="elpmdgozu11ff"><path d="M165.5,239.89c-3.1,10.52-.08,44.31,1.54,59.91,2.21-11.27,4.09-22.11,5.48-32.1Z" style="opacity: 0.2; transform-origin: 168.339px 269.845px;" class="animable"></path></g><path d="M152.15,407.74H160a.64.64,0,0,1,.67.58l.79,6.43a1.48,1.48,0,0,1-1.49,1.53c-3.45-.06-5.11-.25-9.47-.25-2.68,0-4.31.28-8,.28s-3.71-3.55-2.15-3.87c7-1.46,7.89-2.26,10.32-4.16A2.41,2.41,0,0,1,152.15,407.74Z" style="fill: rgb(38, 50, 56); transform-origin: 150.415px 412.025px;" id="elwu90nnx0gk" class="animable"></path><path d="M151.33,163.49a4.39,4.39,0,0,0-5.19,3.37v0c-.84,3.92-1.75,7.93-2.69,11.87s-2,7.86-3.16,11.64c-.59,1.88-1.23,3.73-1.94,5.45a23.32,23.32,0,0,1-1.12,2.34c-.06.09-.11.19-.17.29a18,18,0,0,1-2-1c-1.55-1-3.21-2.16-4.78-3.31l-.11-.08a2.2,2.2,0,0,0-3.21,2.87,27.22,27.22,0,0,0,4,5.45,17.13,17.13,0,0,0,2.84,2.45,10,10,0,0,0,2.1,1.06,6.39,6.39,0,0,0,3.46.29,5.85,5.85,0,0,0,2.14-.91,6.84,6.84,0,0,0,.85-.72,2.89,2.89,0,0,0,.24-.27l.19-.22a15,15,0,0,0,1.24-1.69,28.72,28.72,0,0,0,1.74-3.16c1-2.06,1.77-4.09,2.5-6.12,1.45-4.06,2.58-8.13,3.66-12.2.55-2,1-4.08,1.48-6.13s.91-4.08,1.29-6.2A4.38,4.38,0,0,0,151.33,163.49Z" style="fill: rgb(255, 139, 123); transform-origin: 140.715px 184.847px;" id="elqitjbcsbd7o" class="animable"></path><path d="M145.23,206.33c0,2.58,40.06,3.08,40.06-.32l-20.47-5.22-19.59,5.54" style="fill: rgb(38, 50, 56); transform-origin: 165.26px 204.602px;" id="elq0zo3q2eso" class="animable"></path><path d="M152.59,161.8a91.29,91.29,0,0,1,31.88.32,4.57,4.57,0,0,1,3.75,5.51c-5.66,25.37-5.34,33.89-4.79,47.25H148.37c-1.76-22.28-2.68-35-2.92-42.22C145.27,167.16,147.14,162.61,152.59,161.8Z" style="fill: rgb(255, 139, 123); transform-origin: 166.884px 187.716px;" id="elmaleanqas2i" class="animable"></path><g id="elh6vu43pt1g"><path d="M184.37,169.17a27.25,27.25,0,0,0,1.38,10.45c.44-2.41,1-5,1.56-7.83Z" style="opacity: 0.2; transform-origin: 185.813px 174.395px;" class="animable"></path></g><path d="M173,143.28c-1,5.08-2,14.38,1.56,17.77,0,0-1.39,5.15-10.82,5.15-10.37,0-5-5.15-5-5.15,5.66-1.35,5.52-5.55,4.53-9.5Z" style="fill: rgb(255, 139, 123); transform-origin: 165.955px 154.74px;" id="el1bu7wwktlew" class="animable"></path><g id="elxcrzj8epvfa"><path d="M169,146.66l-5.73,4.89a16.25,16.25,0,0,1,.48,2.8c2.17-.31,5.14-2.69,5.37-4.95A7.78,7.78,0,0,0,169,146.66Z" style="opacity: 0.2; transform-origin: 166.23px 150.505px;" class="animable"></path></g><path d="M154.54,136.76c2.46,8.12,3.33,11.62,8.5,14.86,7.78,4.88,17.22.07,17.24-8.62,0-7.83-4-19.81-12.88-21.17A11.58,11.58,0,0,0,154.54,136.76Z" style="fill: rgb(255, 139, 123); transform-origin: 167.14px 137.627px;" id="eldvp6bvuzue" class="animable"></path><path d="M155.43,142.41c3.95.29,5.63-6.06,3.71-9.56S150.15,136.43,155.43,142.41Z" style="fill: rgb(38, 50, 56); transform-origin: 156.722px 137.17px;" id="elz9rhc9qxl8i" class="animable"></path><path d="M153.27,128.29c12.48,6.7,20-5.84,26.54.82C176.6,119.84,158.94,115.88,153.27,128.29Z" style="fill: rgb(38, 50, 56); transform-origin: 166.54px 125.401px;" id="el8td4mq6g04v" class="animable"></path><path d="M175.37,142a66.37,66.37,0,0,0-10.23-1.1c.81,1.89,2.4,3.5,6.27,3.69S175.37,142,175.37,142Z" style="fill: rgb(255, 255, 255); transform-origin: 170.255px 142.75px;" id="elopy4qvicxn" class="animable"></path><polygon points="218.15 395.72 212.1 397.57 203.27 379.07 212.58 376.52 218.15 395.72" style="fill: rgb(255, 139, 123); transform-origin: 210.71px 387.045px;" id="eli091kwsh7b" class="animable"></polygon><path d="M210.79,397l6.62-4a.61.61,0,0,1,.79.12l4.45,5.18a1.17,1.17,0,0,1-.29,1.75c-2.51,1.46-3,1.68-6.11,3.69-1.88,1.23-4.52,4.56-7.12,6.27s-4.38-.64-3.61-1.74a25,25,0,0,0,4.5-10.19A1.66,1.66,0,0,1,210.79,397Z" style="fill: rgb(38, 50, 56); transform-origin: 214.131px 401.76px;" id="el3b76oj4nulm" class="animable"></path><path d="M158,214.88s12.89,65.91,17.75,92c5.05,27.14,27.54,72.18,27.54,72.18l9.33-2.56s-12.78-48.14-18.74-72c-1.16-43.2.22-78.39-10.43-89.64Z" style="fill: rgb(38, 50, 56); transform-origin: 185.31px 296.96px;" id="el5t6nbj1frm7" class="animable"></path><path d="M200,374.1a63.36,63.36,0,0,0,3.23,6,.59.59,0,0,0,.45.21c5.1-.09,9.4-2.16,9.41-3.15,0-.83-1.06-5.78-1.45-7.59a.53.53,0,0,0-.76-.37c-1.81.86-7.22,3.37-10.52,4.09A.53.53,0,0,0,200,374.1Z" style="fill: rgb(255, 64, 64); transform-origin: 206.503px 374.726px;" id="elv2gyh6ztu19" class="animable"></path><path d="M168.21,135.82c.16.68.65,1.13,1.09,1s.66-.73.5-1.4-.64-1.13-1.08-1S168.05,135.15,168.21,135.82Z" style="fill: rgb(38, 50, 56); transform-origin: 169.006px 135.62px;" id="elteesjd5t6ne" class="animable"></path><path d="M175.8,134c.16.67.65,1.13,1.09,1s.66-.73.5-1.41-.64-1.13-1.08-1S175.64,133.35,175.8,134Z" style="fill: rgb(38, 50, 56); transform-origin: 176.596px 133.795px;" id="elav0k7j45jma" class="animable"></path><path d="M176.12,132.7l1.5-.85S177.1,133.31,176.12,132.7Z" style="fill: rgb(38, 50, 56); transform-origin: 176.87px 132.349px;" id="elvgzirscigtj" class="animable"></path><path d="M173.75,135.79a18.11,18.11,0,0,0,3.41,3.71,3,3,0,0,1-2.29,1Z" style="fill: rgb(255, 86, 82); transform-origin: 175.455px 138.145px;" id="elx4xsg3czmo" class="animable"></path><path d="M153.81,143.94a6.24,6.24,0,0,0,3.95,2.63c2.14.4,3-1.55,2.27-3.48-.68-1.72-2.6-4-4.67-3.55A2.78,2.78,0,0,0,153.81,143.94Z" style="fill: rgb(255, 139, 123); transform-origin: 156.758px 143.053px;" id="elwbv1m4847g" class="animable"></path><path d="M152.38,128.29c3.92-5.91,9.32-2,10.28-.66s-9.7,11.73-5.14,21.78C152.12,146.66,147.76,137.17,152.38,128.29Z" style="fill: rgb(38, 50, 56); transform-origin: 156.577px 137.264px;" id="el4gqrdkbl9v" class="animable"></path><path d="M165.08,135.18a.39.39,0,0,0,.32-.35c.17-1.87,2.26-3.09,2.28-3.1a.41.41,0,0,0,.15-.55.4.4,0,0,0-.55-.15c-.11.06-2.48,1.44-2.69,3.72a.4.4,0,0,0,.37.44A.25.25,0,0,0,165.08,135.18Z" style="fill: rgb(38, 50, 56); transform-origin: 166.234px 133.084px;" id="elpvfrdbd9ddi" class="animable"></path><path d="M177.9,129.92a.4.4,0,0,0,.3-.72,4,4,0,0,0-3.62-.76.39.39,0,0,0-.25.52.4.4,0,0,0,.51.25h0a3.2,3.2,0,0,1,2.86.63A.5.5,0,0,0,177.9,129.92Z" style="fill: rgb(38, 50, 56); transform-origin: 176.335px 129.108px;" id="el2cidobne254" class="animable"></path><path d="M202.9,191.85c0-.26-.05-.54-.1-.83l-.08-.44-.07-.3c-.1-.36-.19-.75-.3-1.08a42,42,0,0,0-3.09-7.23c-1.14-2.22-2.39-4.33-3.68-6.4-2.57-4.16-5.27-8.1-8.24-12a4.38,4.38,0,0,0-7,5.21l0,.05c2.67,3.72,5.39,7.57,7.94,11.39,1.26,1.93,2.48,3.87,3.63,5.8a41.9,41.9,0,0,1,2.86,5.67c.1.22.15.42.22.62l.05.13h0s0,0,0,.06a2.64,2.64,0,0,1,0,.83,13.91,13.91,0,0,1-.63,2.72,51.21,51.21,0,0,1-2.52,6.1c-1,2.06-2,4.12-3.16,6.15s-2.27,4.1-3.41,6.11l0,0a2.18,2.18,0,0,0,3.51,2.54,93.5,93.5,0,0,0,8.89-11.6,47.68,47.68,0,0,0,3.64-6.72,21,21,0,0,0,1.33-4.1A11.29,11.29,0,0,0,202.9,191.85Z" style="fill: rgb(255, 139, 123); transform-origin: 191.3px 189.883px;" id="el6i8o3q5l3bi" class="animable"></path><path d="M168.53,134.5l1.51-.85S169.51,135.11,168.53,134.5Z" style="fill: rgb(38, 50, 56); transform-origin: 169.285px 134.149px;" id="elodtjumvef7" class="animable"></path><path d="M146.43,170.16a59.54,59.54,0,0,1,2.49-7.74,32.43,32.43,0,0,1,4.91-1A35.9,35.9,0,0,1,162,172c4.49-4.53,13.06-9.11,18.29-10.79a14,14,0,0,1,5.27.66c-3.56,11.24-7.19,22.56-.75,25.46-.11,5.34.2,12,.46,18.66-6.09-.66-30.25-1.82-40.06.32-.5-6.79-.69-12.57-.65-17.5C140,183,144.54,175.07,146.43,170.16Z" style="fill: rgb(255, 64, 64); transform-origin: 164.076px 183.745px;" id="elr65a8il3xmg" class="animable"></path><path d="M174.71,167.12c-1.12-.5-2.32-1.07-3.54-1.72l-.54.3c1.34.72,2.65,1.35,3.86,1.9.88.4,1.77.79,2.67,1.18,1.87.82,3.75,1.66,5.59,2.57.05-.17.09-.34.14-.52-1.82-.89-3.68-1.72-5.52-2.53Z" style="fill: rgb(255, 255, 255); transform-origin: 176.76px 168.375px;" id="el7wfvn3j1oyq" class="animable"></path><path d="M166.67,184.43c-2.95-2-6-4.12-9.07-6.05a44.92,44.92,0,0,0-12.2-5.73l-.21.49a44,44,0,0,1,12.13,5.69c3.06,1.92,6.11,4,9.05,6,5.9,4,12,8.22,18.55,11.31,0-.2,0-.39,0-.58C178.46,192.53,172.48,188.42,166.67,184.43Z" style="fill: rgb(255, 255, 255); transform-origin: 165.055px 184.395px;" id="el02tc3y21jtlb" class="animable"></path><path d="M184.81,189.74v-.57l-.91-.39c-13-5.61-26.5-11.41-36.76-21.19-.06.19-.11.38-.17.57,10.31,9.73,23.73,15.51,36.72,21.1Z" style="fill: rgb(255, 255, 255); transform-origin: 165.89px 178.665px;" id="eliyzea8x5w5" class="animable"></path><path d="M169.72,170.48c3.81,2.48,7.71,5,11.73,7.33,0-.19.05-.37.07-.56-3.94-2.29-7.77-4.77-11.51-7.21l-3.09-2-.46.33Z" style="fill: rgb(255, 255, 255); transform-origin: 173.99px 172.925px;" id="el3vd58jleqa5" class="animable"></path><path d="M153.91,197a37.84,37.84,0,0,1-9.34-6.38c0,.24,0,.49,0,.73a39,39,0,0,0,9.1,6.12c2.68,1.34,5.49,2.5,8.21,3.63,3,1.24,6.11,2.54,9.05,4.08l1.18,0a102.71,102.71,0,0,0-10-4.6C159.38,199.52,156.57,198.36,153.91,197Z" style="fill: rgb(255, 255, 255); transform-origin: 158.34px 197.9px;" id="el5uolpbh0lw" class="animable"></path><path d="M154.66,205.29a33.24,33.24,0,0,1-9.9-6.91c0,.27,0,.54,0,.81a33.68,33.68,0,0,0,8.81,6.16Z" style="fill: rgb(255, 255, 255); transform-origin: 149.71px 201.865px;" id="elot7rjgnqe9f" class="animable"></path><path d="M182.38,197.12c-4.47-2.3-9.23-4.21-13.83-6.05-7.4-3-15.05-6-21.56-10.78a26.94,26.94,0,0,1-3.42-2.9c-.06.19-.13.38-.18.57a26.78,26.78,0,0,0,3.29,2.75c6.57,4.79,14.25,7.87,21.68,10.84,4.59,1.84,9.34,3.74,13.78,6a28.09,28.09,0,0,1,2.89,1.69l0-.64A29.7,29.7,0,0,0,182.38,197.12Z" style="fill: rgb(255, 255, 255); transform-origin: 164.21px 188.315px;" id="elev0kmvtv5ec" class="animable"></path><path d="M159.05,194c-4.63-3.15-9.42-6.41-14.36-9.23a17.4,17.4,0,0,0-2.07-1c0,.19,0,.39.06.58.6.27,1.19.59,1.75.91,4.92,2.81,9.7,6.07,14.32,9.21a178.29,178.29,0,0,0,17.65,11l1.25.06A168.65,168.65,0,0,1,159.05,194Z" style="fill: rgb(255, 255, 255); transform-origin: 160.135px 194.65px;" id="elej8js2sly5j" class="animable"></path><path d="M191.07,213.4,187.84,212l-7.61,2a4.12,4.12,0,0,0-2.2,1.45l-1.6,2.09a2.49,2.49,0,0,0,.13,3.2l1.82,2a2.49,2.49,0,0,0,3.46.22l4.13-3.55S190.92,217,191.07,213.4Z" style="fill: rgb(255, 139, 123); transform-origin: 183.49px 217.778px;" id="elezuqsqmrh7" class="animable"></path><path d="M186,212.17c.13,1.76,1.19,4.74,2.76,6,.88-.28,1.62-1.66,1.62-1.66a10.06,10.06,0,0,1-2.93-6A3.94,3.94,0,0,0,186,212.17Z" style="fill: rgb(255, 64, 64); transform-origin: 188.19px 214.34px;" id="eldlobnozv7vd" class="animable"></path><path d="M131.26,195.52c.89-3.52-2.58-5.15-4.12-9.47-.57-1.6-1.66-.79-1.73.95a17.67,17.67,0,0,0,1.34,6.1Z" style="fill: rgb(255, 139, 123); transform-origin: 128.407px 190.354px;" id="eltnvs4gto7hs" class="animable"></path><path d="M128.81,193l-5.8,1.22a1.57,1.57,0,0,1-1.63-.82l-6.95-13.84a.85.85,0,0,1,.58-1.28l5.8-1.21a1.56,1.56,0,0,1,1.63.81l6.95,13.84A.84.84,0,0,1,128.81,193Z" style="fill: rgb(255, 64, 64); transform-origin: 121.913px 185.644px;" id="el0zwvfq8vo31" class="animable"></path><path d="M121.7,174.32h0a.25.25,0,0,1-.24-.28l.15-2a.26.26,0,0,1,.28-.24.27.27,0,0,1,.24.28l-.15,2A.26.26,0,0,1,121.7,174.32Z" style="fill: rgb(255, 64, 64); transform-origin: 121.794px 173.06px;" id="el4an9lyalev4" class="animable"></path><path d="M123.72,175.09a.27.27,0,0,1-.18-.08.27.27,0,0,1,0-.37l3.52-3.52a.27.27,0,0,1,.37,0,.25.25,0,0,1,0,.37L123.91,175A.27.27,0,0,1,123.72,175.09Z" style="fill: rgb(255, 64, 64); transform-origin: 125.489px 173.068px;" id="elcccgdh3k60p" class="animable"></path><path d="M124.51,177.11a.27.27,0,0,1-.26-.21.26.26,0,0,1,.21-.3l3.63-.76a.26.26,0,0,1,.11.51l-3.64.76Z" style="fill: rgb(255, 64, 64); transform-origin: 126.325px 176.472px;" id="el8u5xkau1pho" class="animable"></path><path d="M128.17,193.93l-5.79,1.22a1.59,1.59,0,0,1-1.64-.81L113.8,180.5a.84.84,0,0,1,.58-1.28l5.79-1.22a1.59,1.59,0,0,1,1.64.81l6.95,13.84A.85.85,0,0,1,128.17,193.93Z" style="fill: rgb(38, 50, 56); transform-origin: 121.276px 186.575px;" id="elg6o8xic3mi" class="animable"></path><path d="M116.73,189.94l1.14-1.36a1.48,1.48,0,0,1,2.4.16l2,3.12a4,4,0,0,1,.05,4.25l-.17.28Z" style="fill: rgb(255, 139, 123); transform-origin: 119.818px 192.215px;" id="el679yn9q007n" class="animable"></path></g><g id="freepik--speech-bubble--inject-28" class="animable" style="transform-origin: 95.57px 125.51px;"><path d="M62.24,98.27l-.87-.56A42.85,42.85,0,0,1,75.48,84.08L76,85A42,42,0,0,0,62.24,98.27Z" style="fill: rgb(255, 64, 64); transform-origin: 68.685px 91.175px;" id="elex8rjn0qmfh" class="animable"></path><path d="M56.29,113.61l-1-.18a41.55,41.55,0,0,1,2.57-8.94l1,.39A41.47,41.47,0,0,0,56.29,113.61Z" style="fill: rgb(255, 64, 64); transform-origin: 57.075px 109.05px;" id="el8jp49laadsa" class="animable"></path><path d="M135.85,120.59A38.81,38.81,0,1,0,102.17,159l13.69,10.3,3-16.68A38.73,38.73,0,0,0,135.85,120.59Z" style="fill: rgb(255, 64, 64); transform-origin: 97.0401px 125.51px;" id="el2ozktpfl78e" class="animable"></path><path d="M86.15,133.11a.64.64,0,0,1-.62-.47l-6.88-23.39a.67.67,0,0,1,.09-.55.64.64,0,0,1,.48-.28L114,105.25a.63.63,0,0,1,.51.18.65.65,0,0,1,.2.51l-1.59,24.16a.66.66,0,0,1-.59.61L86.21,133.1Zm-6-23.47,6.5,22.12,25.25-2.3,1.5-22.85Zm32.36,20.42h0Z" style="fill: rgb(255, 255, 255); transform-origin: 96.6688px 119.178px;" id="elowvxj1uxv0l" class="animable"></path><path d="M79.28,109.71a.64.64,0,0,1-.52-.26L76,105.7l-5.38.49a.66.66,0,0,1-.71-.59.66.66,0,0,1,.59-.71l5.75-.52a.67.67,0,0,1,.58.26l3,4.05a.64.64,0,0,1-.14.9A.6.6,0,0,1,79.28,109.71Z" style="fill: rgb(255, 255, 255); transform-origin: 74.9318px 107.04px;" id="el9by0fo5u25k" class="animable"></path><path d="M90.61,142.7a3.27,3.27,0,1,1,3.26-3.57h0a3.26,3.26,0,0,1-3,3.55Zm0-5.25h-.18a2,2,0,1,0,2.14,1.79h0A2,2,0,0,0,90.62,137.45Z" style="fill: rgb(255, 255, 255); transform-origin: 90.6138px 139.43px;" id="el3kd0t9l79hx" class="animable"></path><path d="M108.4,141.08a3.26,3.26,0,0,1-2.09-.76,3.29,3.29,0,0,1-.42-4.61,3.27,3.27,0,0,1,5.77,1.8h0a3.27,3.27,0,0,1-3,3.55Zm0-5.25h-.18a2,2,0,0,0-1.08,3.48,1.94,1.94,0,0,0,1.44.45,2,2,0,0,0,1.79-2.14h0A2,2,0,0,0,108.4,135.83Z" style="fill: rgb(255, 255, 255); transform-origin: 108.406px 137.806px;" id="elz23yzm4g6x" class="animable"></path><path d="M95.92,126.16a1.61,1.61,0,0,1-1-.37l-5.67-4.72a1.6,1.6,0,0,1,2-2.46l4.44,3.69,9.14-11a1.6,1.6,0,0,1,2.47,2L97.15,125.59A1.59,1.59,0,0,1,95.92,126.16Z" style="fill: rgb(255, 255, 255); transform-origin: 98.183px 118.502px;" id="elblj7uz620no" class="animable"></path></g><defs>     <filter id="active" height="200%">         <feMorphology in="SourceAlpha" result="DILATED" operator="dilate" radius="2"></feMorphology>                <feFlood flood-color="#32DFEC" flood-opacity="1" result="PINK"></feFlood>        <feComposite in="PINK" in2="DILATED" operator="in" result="OUTLINE"></feComposite>        <feMerge>            <feMergeNode in="OUTLINE"></feMergeNode>            <feMergeNode in="SourceGraphic"></feMergeNode>        </feMerge>    </filter>    <filter id="hover" height="200%">        <feMorphology in="SourceAlpha" result="DILATED" operator="dilate" radius="2"></feMorphology>                <feFlood flood-color="#ff0000" flood-opacity="0.5" result="PINK"></feFlood>        <feComposite in="PINK" in2="DILATED" operator="in" result="OUTLINE"></feComposite>        <feMerge>            <feMergeNode in="OUTLINE"></feMergeNode>            <feMergeNode in="SourceGraphic"></feMergeNode>        </feMerge>            <feColorMatrix type="matrix" values="0   0   0   0   0                0   1   0   0   0                0   0   0   0   0                0   0   0   1   0 "></feColorMatrix>    </filter></defs></svg>